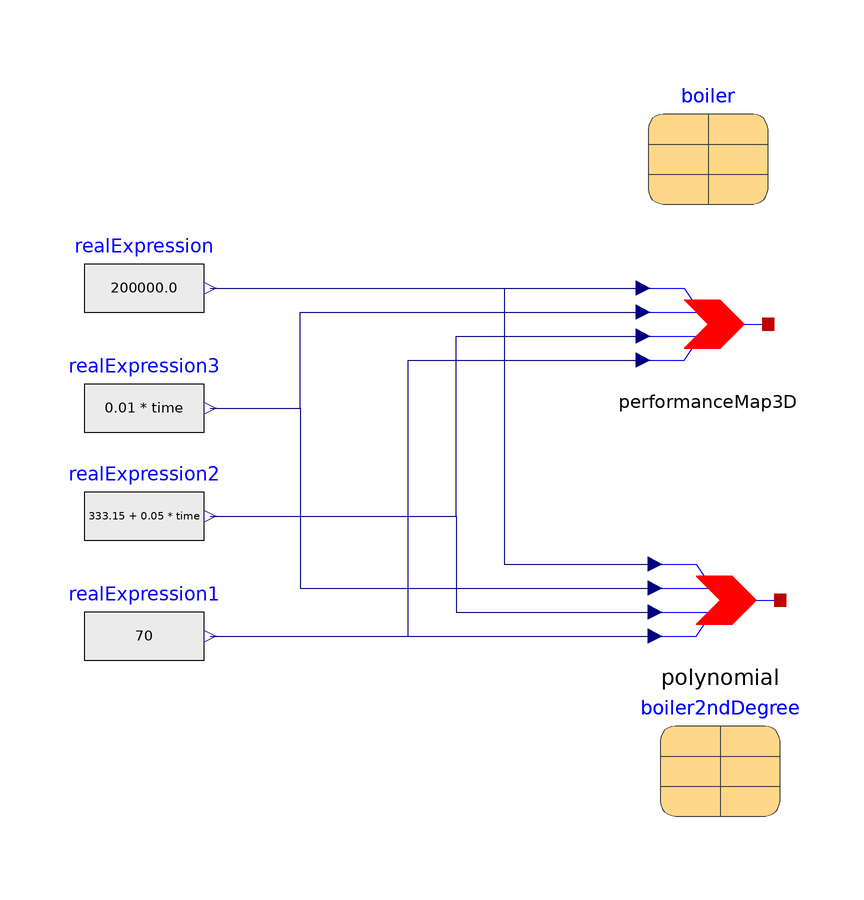

The Modelica model whose source follows is shown above as a component diagram (icons at their Placement, wires along their Line points).

model Comparison "Test using the function model"
  //Extensions
  extends Modelica.Icons.Example;

  PerformanceMap3D performanceMap3D(
    redeclare package Medium=IDEAS.Media.Water.Simple,
    QNomRef=boiler.QNomRef,
    etaRef=boiler.etaRef,
    modulationStart=boiler.modulationStart,
    QNom=10000,
    UALoss=10,
    space=boiler.space,
    modulationMin=boiler.modulationMin,
    TMax=353.15,
    TMin=293.15)
    annotation (Placement(transformation(extent={{24,32},{44,52}})));
  Polynomial polynomial(
    redeclare package Medium=IDEAS.Media.Water.Simple,
    QNomRef=boiler.QNomRef,
    etaRef=boiler.etaRef,
    modulationMin=boiler.modulationMin,
    modulationStart=boiler.modulationStart,
    QNom=10000,
    UALoss=10,
    beta=boiler2ndDegree.beta,
    powers=boiler2ndDegree.powers,
    TMax=353.15,
    TMin=293.15)
    annotation (Placement(transformation(extent={{26,-14},{46,6}})));
  Modelica.Blocks.Sources.RealExpression realExpression(y=2e5)
    annotation (Placement(transformation(extent={{-70,38},{-50,58}})));
  Modelica.Blocks.Sources.RealExpression realExpression1(y=70)
    annotation (Placement(transformation(extent={{-70,-20},{-50,0}})));
  Modelica.Blocks.Sources.RealExpression realExpression2(y=273.15 + 60 + 0.05
        *time)
    annotation (Placement(transformation(extent={{-70,0},{-50,20}})));
  Modelica.Blocks.Sources.RealExpression realExpression3(y=0.01*time)
    annotation (Placement(transformation(extent={{-70,18},{-50,38}})));
  Data.PerformanceMaps.Boiler boiler
    annotation (Placement(transformation(extent={{24,62},{44,82}})));
  Data.Polynomials.Boiler2ndDegree boiler2ndDegree
    annotation (Placement(transformation(extent={{26,-40},{46,-20}})));
equation
  connect(realExpression1.y, polynomial.TSet) annotation (Line(
      points={{-49,-10},{25.2,-10}},
      color={0,0,127},
      smooth=Smooth.None));
  connect(realExpression1.y, performanceMap3D.TSet) annotation (Line(
      points={{-49,-10},{-16,-10},{-16,36},{23.2,36}},
      color={0,0,127},
      smooth=Smooth.None));
  connect(realExpression.y, performanceMap3D.hIn) annotation (Line(
      points={{-49,48},{23.2,48}},
      color={0,0,127},
      smooth=Smooth.None));
  connect(realExpression.y, polynomial.hIn) annotation (Line(
      points={{-49,48},{0,48},{0,2},{25.2,2}},
      color={0,0,127},
      smooth=Smooth.None));
  connect(realExpression3.y, performanceMap3D.m_flow) annotation (Line(
      points={{-49,28},{-34,28},{-34,44},{23.2,44}},
      color={0,0,127},
      smooth=Smooth.None));
  connect(realExpression3.y, polynomial.m_flow) annotation (Line(
      points={{-49,28},{-34,28},{-34,-2},{25.2,-2}},
      color={0,0,127},
      smooth=Smooth.None));
  connect(realExpression2.y, performanceMap3D.THxIn) annotation (Line(
      points={{-49,10},{-8,10},{-8,40},{23.2,40}},
      color={0,0,127},
      smooth=Smooth.None));
  connect(realExpression2.y, polynomial.THxIn) annotation (Line(
      points={{-49,10},{-8,10},{-8,-6},{25.2,-6}},
      color={0,0,127},
      smooth=Smooth.None));
  annotation (Diagram(coordinateSystem(preserveAspectRatio=false, extent={{-100,
            -100},{100,100}}), graphics),
    experiment(StopTime=200),
    __Dymola_experimentSetupOutput);
end Comparison;